Photos from the image-classification dataset "dataset" in the GitHub repository melanicandra/Computer-Vision-Deep-Learning-RET503. Its 5 classes are: all blocks, balok hijautua, balok hitam, balok merahmuda, papan balok.

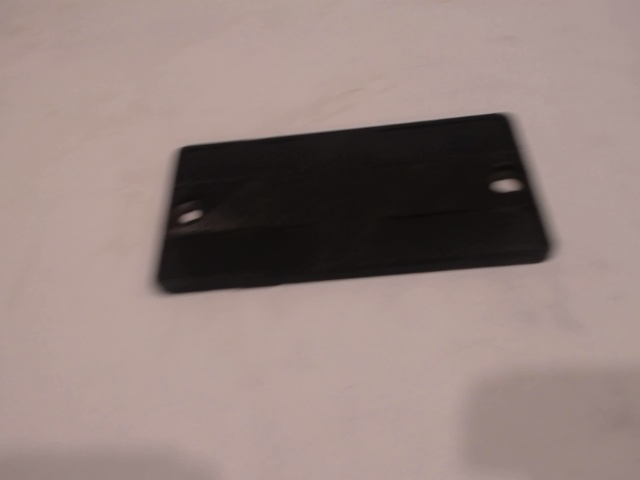
Label: papan balok

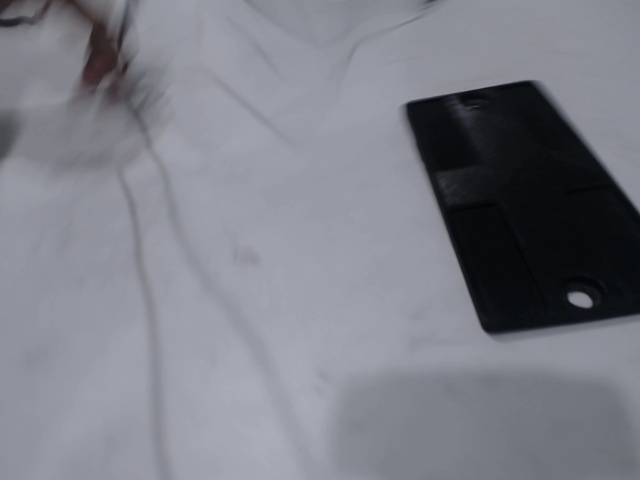
Label: papan balok

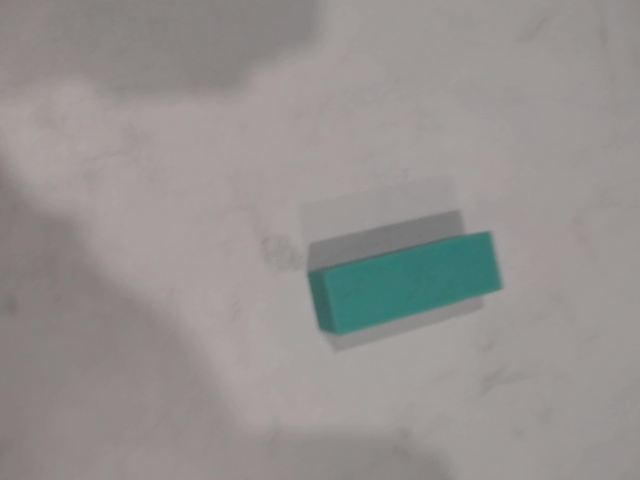
Label: balok hijautua

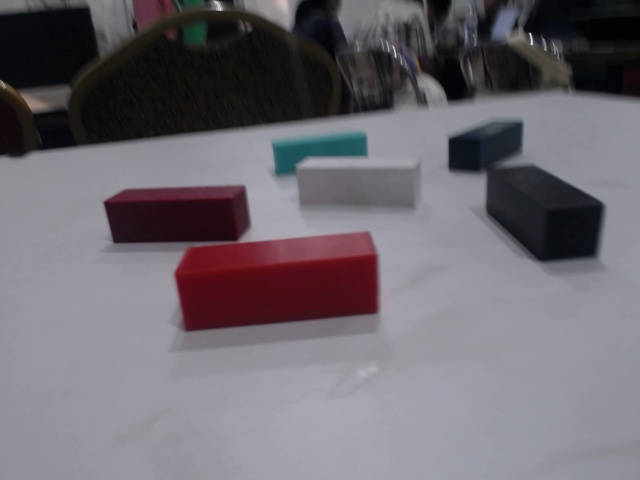
Label: all blocks

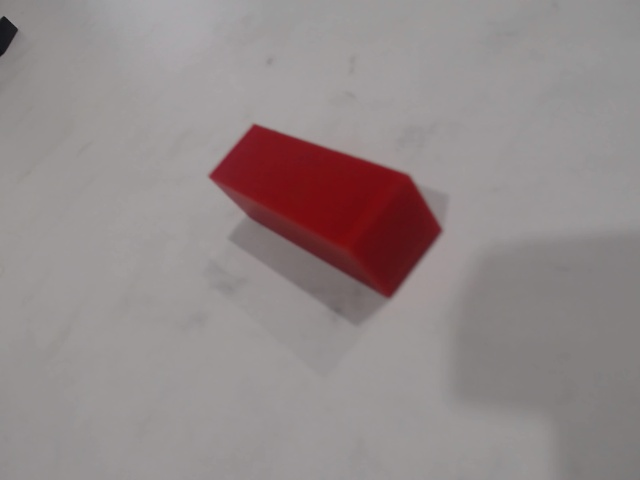
Label: balok merahmuda

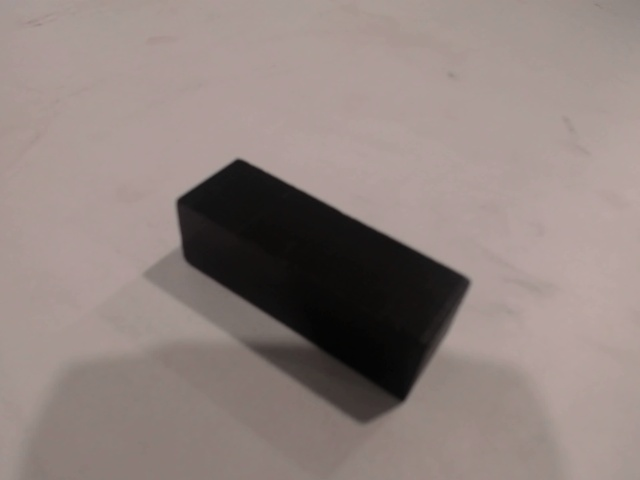
Label: balok hitam
